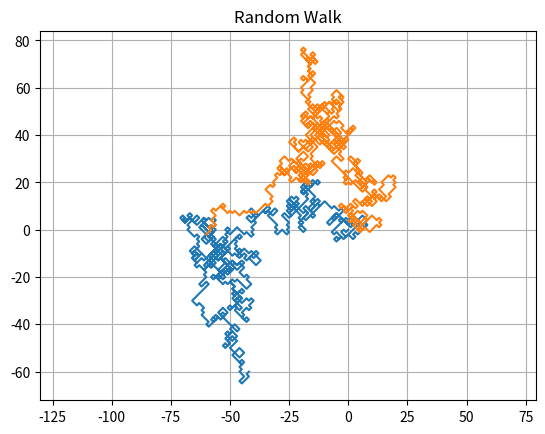

Python code for this plot:
import matplotlib.pyplot as plt
import numpy as np
import sys

def onestep(pos, i):
    while True:
        direction = np.random.randint(1, 5)
        if np.abs(direction - pos[2][i - 1]) != 2:
            break
    if direction == 1:  # 우상단
        pos[0][i] = pos[0][i - 1] + 1
        pos[1][i] = pos[1][i - 1] + 1
        pos[2][i] = direction
    elif direction == 3:  # 좌하단
        pos[0][i] = pos[0][i - 1] - 1
        pos[1][i] = pos[1][i - 1] - 1
        pos[2][i] = direction
    elif direction == 2:  # 좌상단
        pos[0][i] = pos[0][i - 1] - 1
        pos[1][i] = pos[1][i - 1] + 1
        pos[2][i] = direction
    elif direction == 4:  # 우하단
        pos[0][i] = pos[0][i - 1] + 1
        pos[1][i] = pos[1][i - 1] - 1
        pos[2][i] = direction

    return pos


pos1 = np.zeros((3, 1000 + 1))
pos2 = np.zeros((3, 1000 + 1))

if len(sys.argv) == 1:
    pos2[1][0] = 4
else:
    pos2[1][0] = sys.argv[1]

match_index = 0
for i in range(1, 1000 + 1):
    pos1 = onestep(pos1, i)
    pos2 = onestep(pos2, i)

    if pos1[0][i] == pos2[0][i] and pos1[1][i] == pos2[1][i]:
        match_index = i
        break
plt.plot(pos1[0], pos1[1], pos2[0], pos2[1])


plt.title("Random Walk")
plt.axis('equal')
plt.grid()
plt.show()
